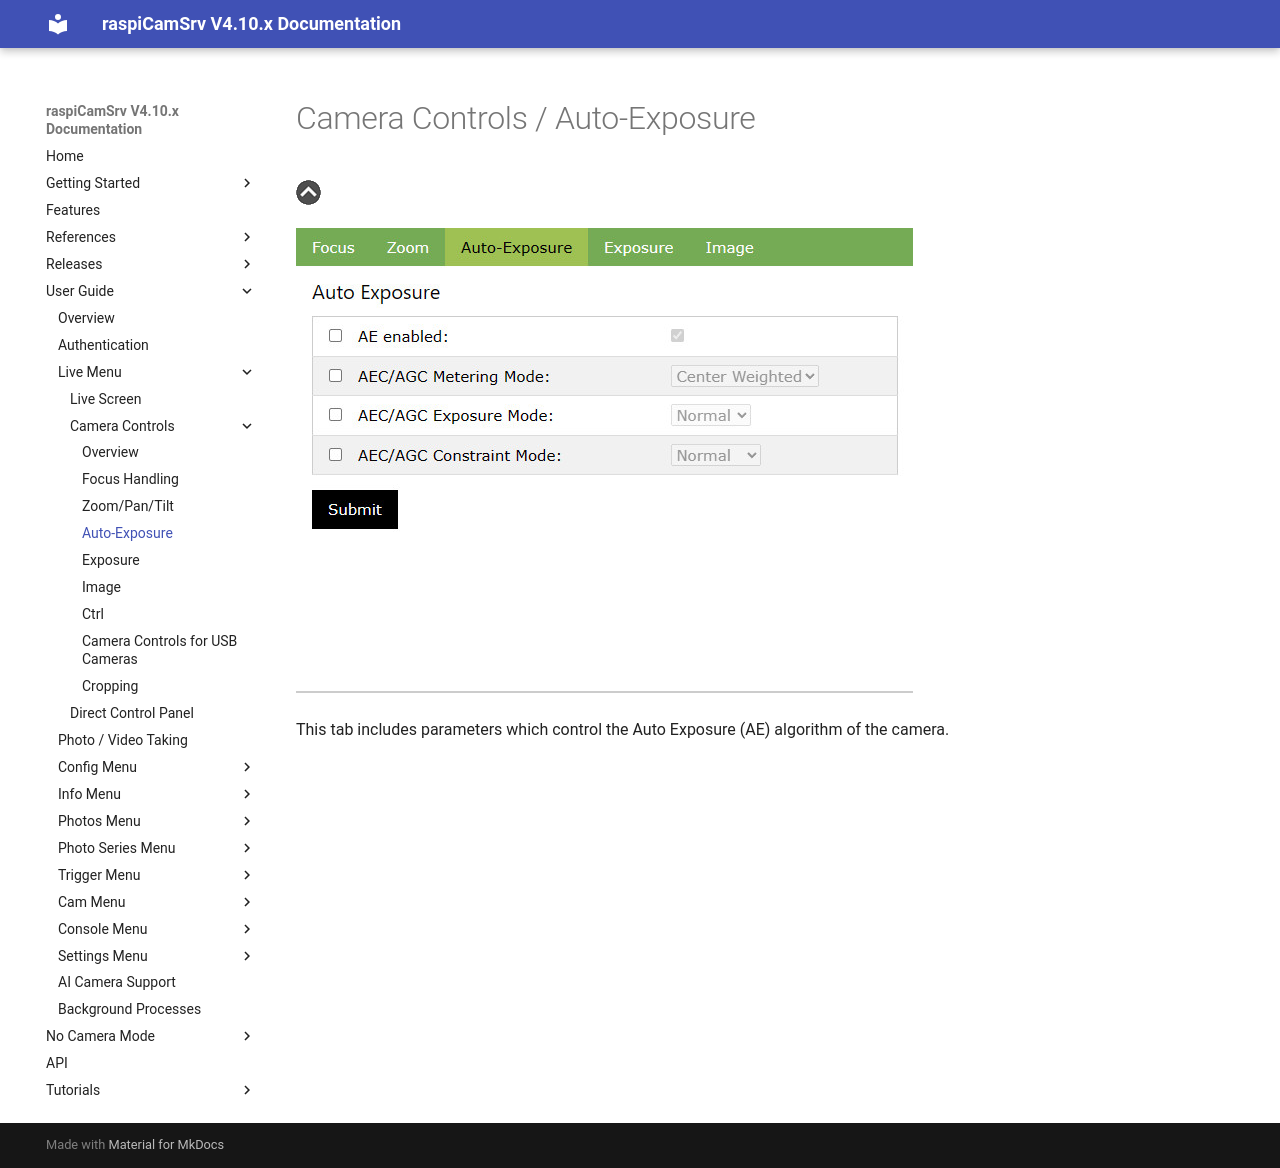

repository: signag/raspi-cam-srv · page: 4.10/CameraControls_AutoExposure/index.html · generator: mkdocs

# Camera Controls / Auto-Exposure

[![Up](img/goup.gif)](./CameraControls.md)

![Auto-Exposure](img/AutoExposure.jpg)

This tab includes parameters which control the Auto Exposure (AE) algorithm of the camera.
